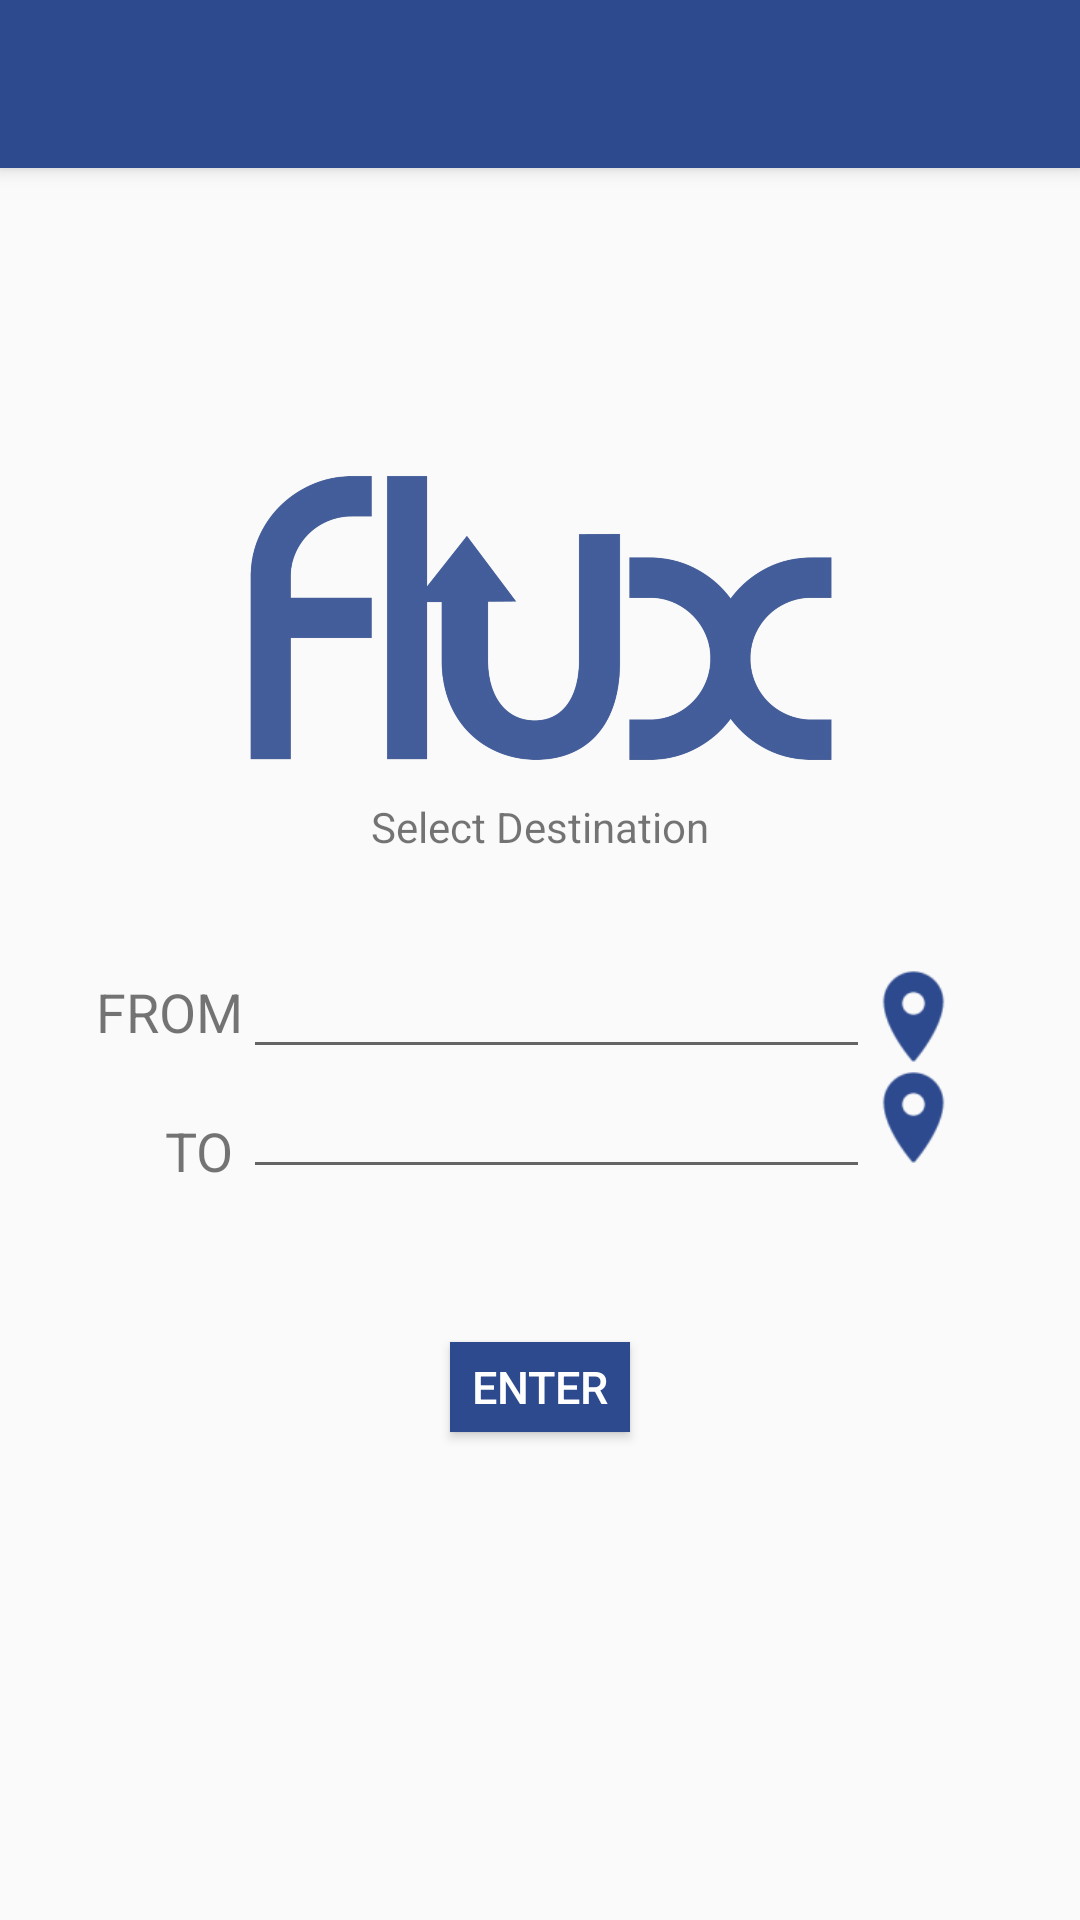

Write the Android layout XML for this screen, with the resource values it uses.
<!-- AndroidManifest.xml: application theme AppTheme -->
<!-- res/layout/activity_main.xml -->
<?xml version="1.0" encoding="utf-8"?>
<android.support.v4.widget.DrawerLayout xmlns:android="http://schemas.android.com/apk/res/android"
    xmlns:tools="http://schemas.android.com/tools"
    android:id="@+id/DrawerLayout"
    android:layout_width="match_parent"
    android:layout_height="match_parent"
    android:paddingBottom="@dimen/activity_vertical_margin"
    tools:context=".MainActivity">

    <LinearLayout
        android:layout_width="match_parent"
        android:layout_height="match_parent"
        android:layout_alignBottom="@+id/RecyclerView"
        android:orientation="vertical">

        <include
            android:id="@+id/tool_bar"
            layout="@layout/tool_bar" />

        <ImageView
            android:id="@+id/imageView"
            android:layout_width="200dp"
            android:layout_height="120dp"
            android:layout_gravity="center_horizontal"
            android:layout_marginTop="90dp"
            android:src="@drawable/logo" />

        <TextView
            android:id="@+id/textView3"
            android:layout_width="wrap_content"
            android:layout_height="wrap_content"
            android:layout_gravity="center_horizontal"
            android:text="Select Destination"
            android:textAppearance="?android:attr/textAppearanceSmall" />

        <RelativeLayout
            android:layout_width="fill_parent"
            android:layout_height="fill_parent">

            <TextView
                android:id="@+id/textView"
                android:layout_width="wrap_content"
                android:layout_height="wrap_content"
                android:layout_alignParentLeft="true"
                android:layout_alignParentStart="true"
                android:layout_alignParentTop="true"
                android:layout_marginLeft="32dp"
                android:layout_marginStart="32dp"
                android:layout_marginTop="40dp"
                android:text="FROM"
                android:textSize="18dp" />

            <EditText
                android:id="@+id/editText"
                android:layout_width="match_parent"
                android:layout_height="wrap_content"
                android:layout_marginRight="70dp"
                android:layout_marginTop="30dp"
                android:layout_toEndOf="@+id/textView"
                android:layout_toRightOf="@+id/textView" />

            <TextView
                android:id="@+id/textView2"
                android:layout_width="wrap_content"
                android:layout_height="wrap_content"
                android:layout_alignParentLeft="true"
                android:layout_alignParentStart="true"
                android:layout_below="@+id/editText"
                android:layout_marginLeft="55dp"
                android:layout_marginTop="15dp"
                android:text="TO"
                android:textSize="18dp" />

            <EditText
                android:id="@+id/editText2"
                android:layout_width="match_parent"
                android:layout_height="wrap_content"
                android:layout_alignLeft="@+id/editText"
                android:layout_alignStart="@+id/editText"
                android:layout_alignTop="@+id/editText"
                android:layout_marginRight="70dp"
                android:layout_marginTop="40dp" />

            <ImageView
                android:id="@+id/imageView2"
                android:layout_width="35dp"
                android:layout_height="35dp"
                android:layout_alignBottom="@+id/editText"
                android:layout_alignLeft="@+id/editText"
                android:layout_alignStart="@+id/editText"
                android:layout_marginLeft="200dp"
                android:layout_marginStart="206dp"
                android:src="@drawable/gps_marker" />

            <ImageView
                android:id="@+id/imageView3"
                android:layout_width="35dp"
                android:layout_height="35dp"
                android:layout_alignLeft="@+id/imageView2"
                android:layout_alignStart="@+id/imageView2"
                android:layout_alignTop="@+id/editText2"
                android:src="@drawable/gps_marker" />

            <Button
                android:id="@+id/button"
                style="?android:attr/buttonStyleSmall"
                android:layout_width="60dp"
                android:layout_height="30dp"
                android:layout_centerHorizontal="true"
                android:layout_centerVertical="true"
                android:background="#ff2d4a8f"
                android:text="Enter"
                android:textColor="#ffffffff"
                android:textSize="15dp" />

        </RelativeLayout>


    </LinearLayout>

    <android.support.v7.widget.RecyclerView
        android:id="@+id/RecyclerView"
        android:layout_width="320dp"
        android:layout_height="fill_parent"
        android:layout_gravity="left"

        android:background="#ffffffff"
        android:scrollbars="vertical">

    </android.support.v7.widget.RecyclerView>
</android.support.v4.widget.DrawerLayout>
<!-- res/layout/tool_bar.xml (included above) -->
<?xml version="1.0" encoding="utf-8"?>
<android.support.v7.widget.Toolbar xmlns:android="http://schemas.android.com/apk/res/android"
    android:layout_width="match_parent"
    android:layout_height="wrap_content"
    android:background="@color/ColorPrimary"
    android:elevation="4dp"
    android:paddingTop="24dp">

</android.support.v7.widget.Toolbar>
<!-- resources referenced by this layout -->
<resources>
  <color name="ColorPrimary">#2d4a8f</color>
  <dimen name="activity_vertical_margin">16dp</dimen>
  <!-- drawable gps_marker: png bitmap (drawable, 1365 bytes) -->
  <!-- drawable logo: png bitmap (drawable, 61629 bytes) -->
  <style name="AppTheme" parent="Theme.AppCompat.Light.NoActionBar">
          
      </style>
</resources>
